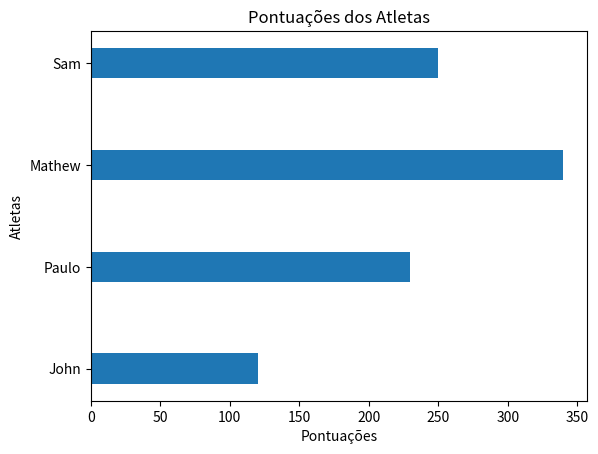

The script that saved this image:
import matplotlib.pyplot as plt

atletas = ['John', 'Paulo', 'Mathew', 'Sam']
pontuacoes = [120, 230, 340, 250]

plt.barh(atletas, pontuacoes, height = 0.3)

plt.title('Pontuações dos Atletas')
plt.xlabel('Pontuações')
plt.ylabel('Atletas')

plt.show()
